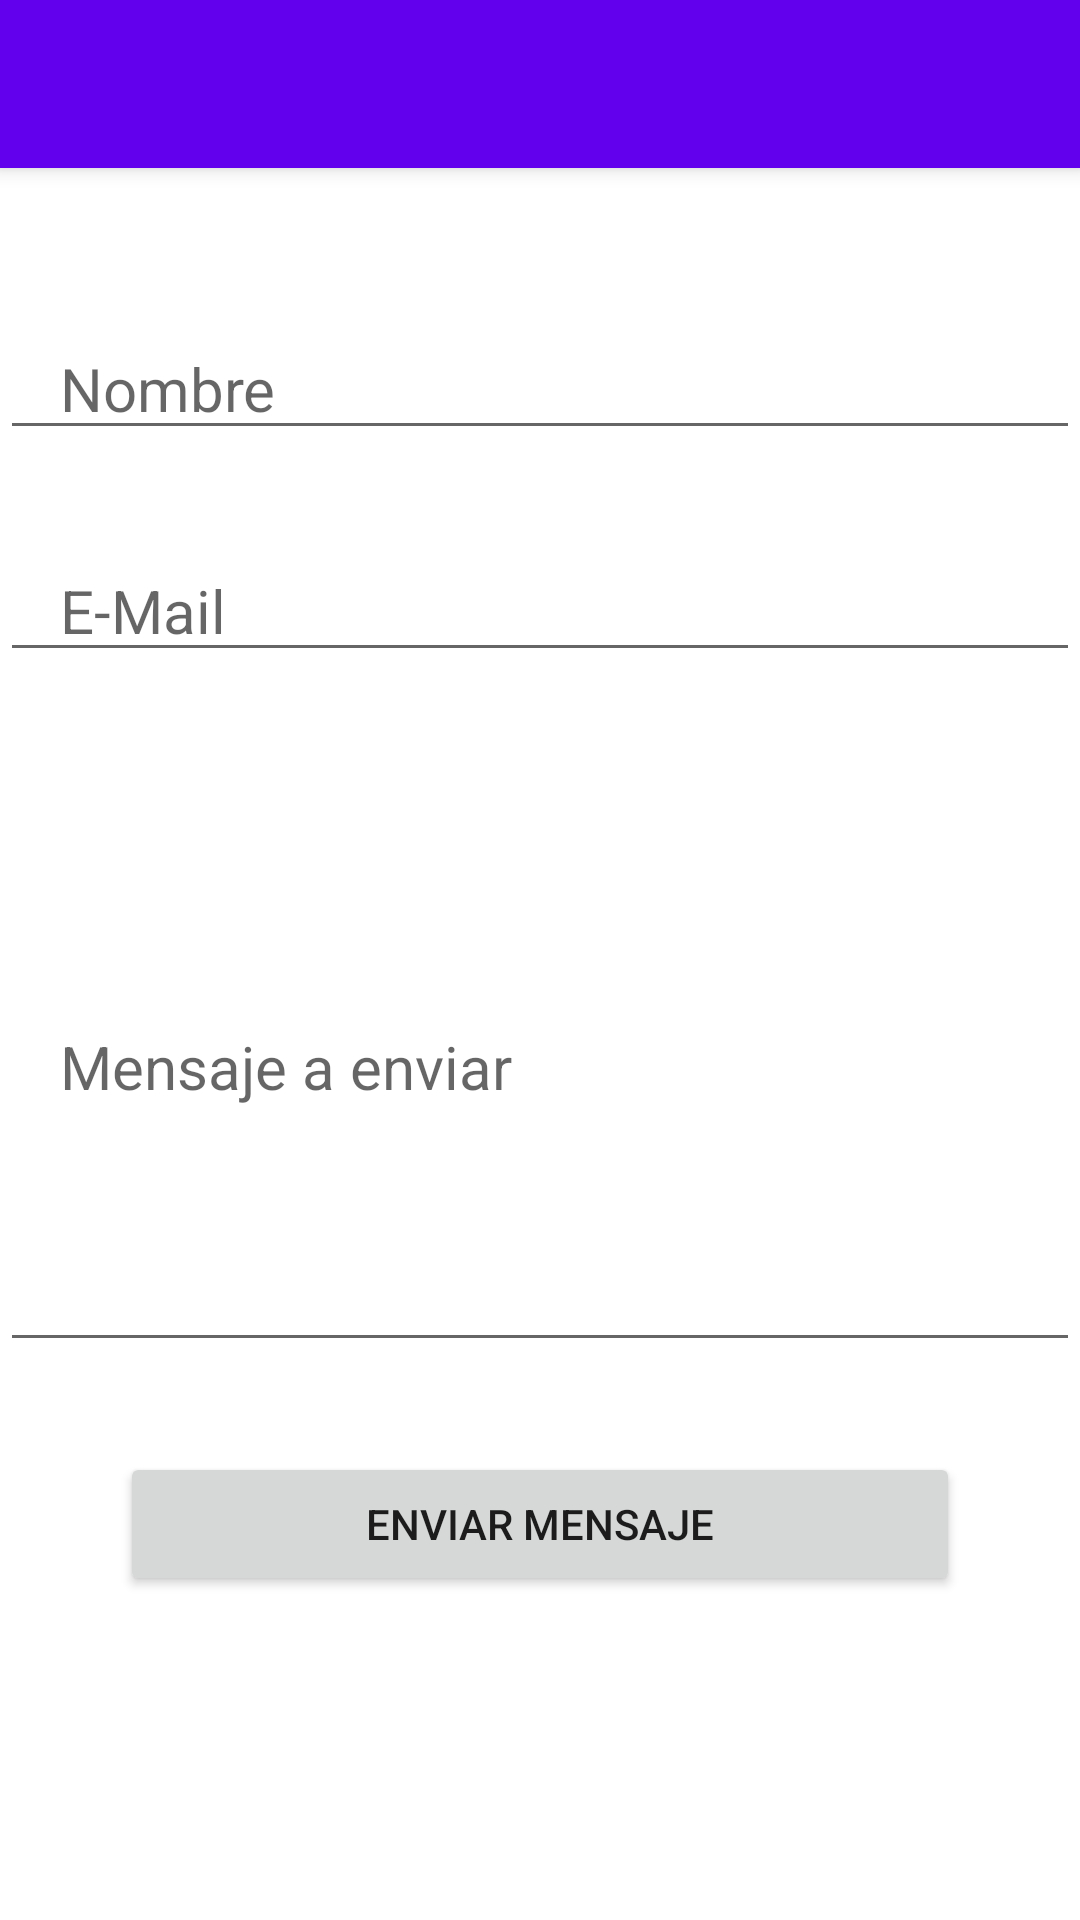

This screen was rendered from an Android layout file. Write that file and the resources it references.
<!-- AndroidManifest.xml: application theme Theme.Curso3Semana3 -->
<!-- res/layout/activity_contact_form.xml -->
<?xml version="1.0" encoding="utf-8"?>
<RelativeLayout xmlns:android="http://schemas.android.com/apk/res/android"
    xmlns:app="http://schemas.android.com/apk/res-auto"
    xmlns:tools="http://schemas.android.com/tools"
    android:layout_width="match_parent"
    android:layout_height="match_parent"
    >

    <include android:id="@+id/myactionbar"
        layout="@layout/myactionbar">

    </include>

    <LinearLayout
        android:layout_width="match_parent"
        android:layout_height="match_parent"
        android:orientation="vertical"
        android:layout_below="@+id/myactionbar">

        <EditText
            android:layout_width="match_parent"
            android:layout_height="wrap_content"
            android:textColor="@color/black"
            android:hint="Nombre"
            android:id="@+id/etNombre"
            android:textSize="20sp"
            android:paddingLeft="20dp"
            android:layout_marginTop="50dp"
            android:elevation="4dp">
        </EditText>

        <EditText
            android:layout_width="match_parent"
            android:layout_height="wrap_content"
            android:hint="E-Mail"
            android:id="@+id/etEmail"
            android:textSize="20sp"
            android:paddingLeft="20dp"
            android:layout_marginTop="30dp"
            android:elevation="4dp">
        </EditText>

        <EditText
            android:layout_width="match_parent"
            android:layout_height="200dp"
            android:hint="Mensaje a enviar"
            android:textSize="20sp"
            android:paddingLeft="20dp"
            android:id="@+id/etMensaje"
            android:layout_marginTop="30dp"
            android:elevation="4dp">

        </EditText>

        <Button
            android:layout_width="match_parent"
            android:layout_height="wrap_content"
            android:id="@+id/btnSend"
            android:text="Enviar mensaje"
            android:layout_marginTop="30dp"
            android:layout_marginLeft="40dp"
            android:layout_marginRight="40dp"
            android:elevation="4dp">

        </Button>

    </LinearLayout>

</RelativeLayout>
<!-- res/layout/myactionbar.xml (included above) -->
<?xml version="1.0" encoding="utf-8"?>
<androidx.appcompat.widget.Toolbar
    xmlns:android="http://schemas.android.com/apk/res/android"
    xmlns:app="http://schemas.android.com/apk/res-auto"
    android:id="@+id/toolbar"
    android:layout_width="match_parent"
    android:layout_height="?attr/actionBarSize"
    android:background="@color/design_default_color_primary"
    android:elevation="4dp"
    android:theme="@style/ThemeOverlay.AppCompat.ActionBar"
    app:popupTheme="@style/ThemeOverlay.AppCompat.Light"
    app:layout_scrollFlags="scroll|enterAlways"
    >

    <LinearLayout
        android:layout_width="match_parent"
        android:layout_height="match_parent"
        android:orientation="horizontal"
        android:paddingTop="5dp"
        >


        <ImageView
            android:layout_width="40dp"
            android:layout_height="40dp"
            android:src="@drawable/paw"
            android:layout_gravity="left"
            >
        </ImageView>

        <View
            android:layout_width="0dp"
            android:layout_height="0dp"
            android:layout_weight="1">

        </View>

        <ImageView
            android:layout_width="40dp"
            android:layout_height="40dp"
            android:src="@drawable/star5icon"
            android:layout_marginRight="20dp"
            android:id="@+id/ivFavorites"
            >
        </ImageView>


    </LinearLayout>

    <com.google.android.material.tabs.TabLayout
        android:layout_width="match_parent"
        android:layout_height="wrap_content"
        android:id="@+id/tabLayout">
    </com.google.android.material.tabs.TabLayout>

</androidx.appcompat.widget.Toolbar>
<!-- resources referenced by this layout -->
<resources>
  <style name="Theme.Curso3Semana3" parent="Theme.MaterialComponents.DayNight.NoActionBar">
          
          <item name="colorPrimary">@color/purple_500</item>
          <item name="colorPrimaryVariant">@color/purple_700</item>
          <item name="colorOnPrimary">@color/white</item>
          
          <item name="colorSecondary">@color/teal_200</item>
          <item name="colorSecondaryVariant">@color/teal_700</item>
          <item name="colorOnSecondary">@color/black</item>
          
          <item name="android:statusBarColor" tools:targetApi="l">?attr/colorPrimaryVariant</item>
          
      </style>
  <!-- not gathered from this repository: default colours our renderer supplied (Android Studio template values) -->
  <color name="purple_500">#FF6200EE</color>
  <color name="purple_700">#FF3700B3</color>
  <color name="teal_200">#FF03DAC5</color>
  <color name="teal_700">#FF018786</color>
  <color name="black">#FF000000</color>
  <color name="white">#FFFFFFFF</color>
</resources>
